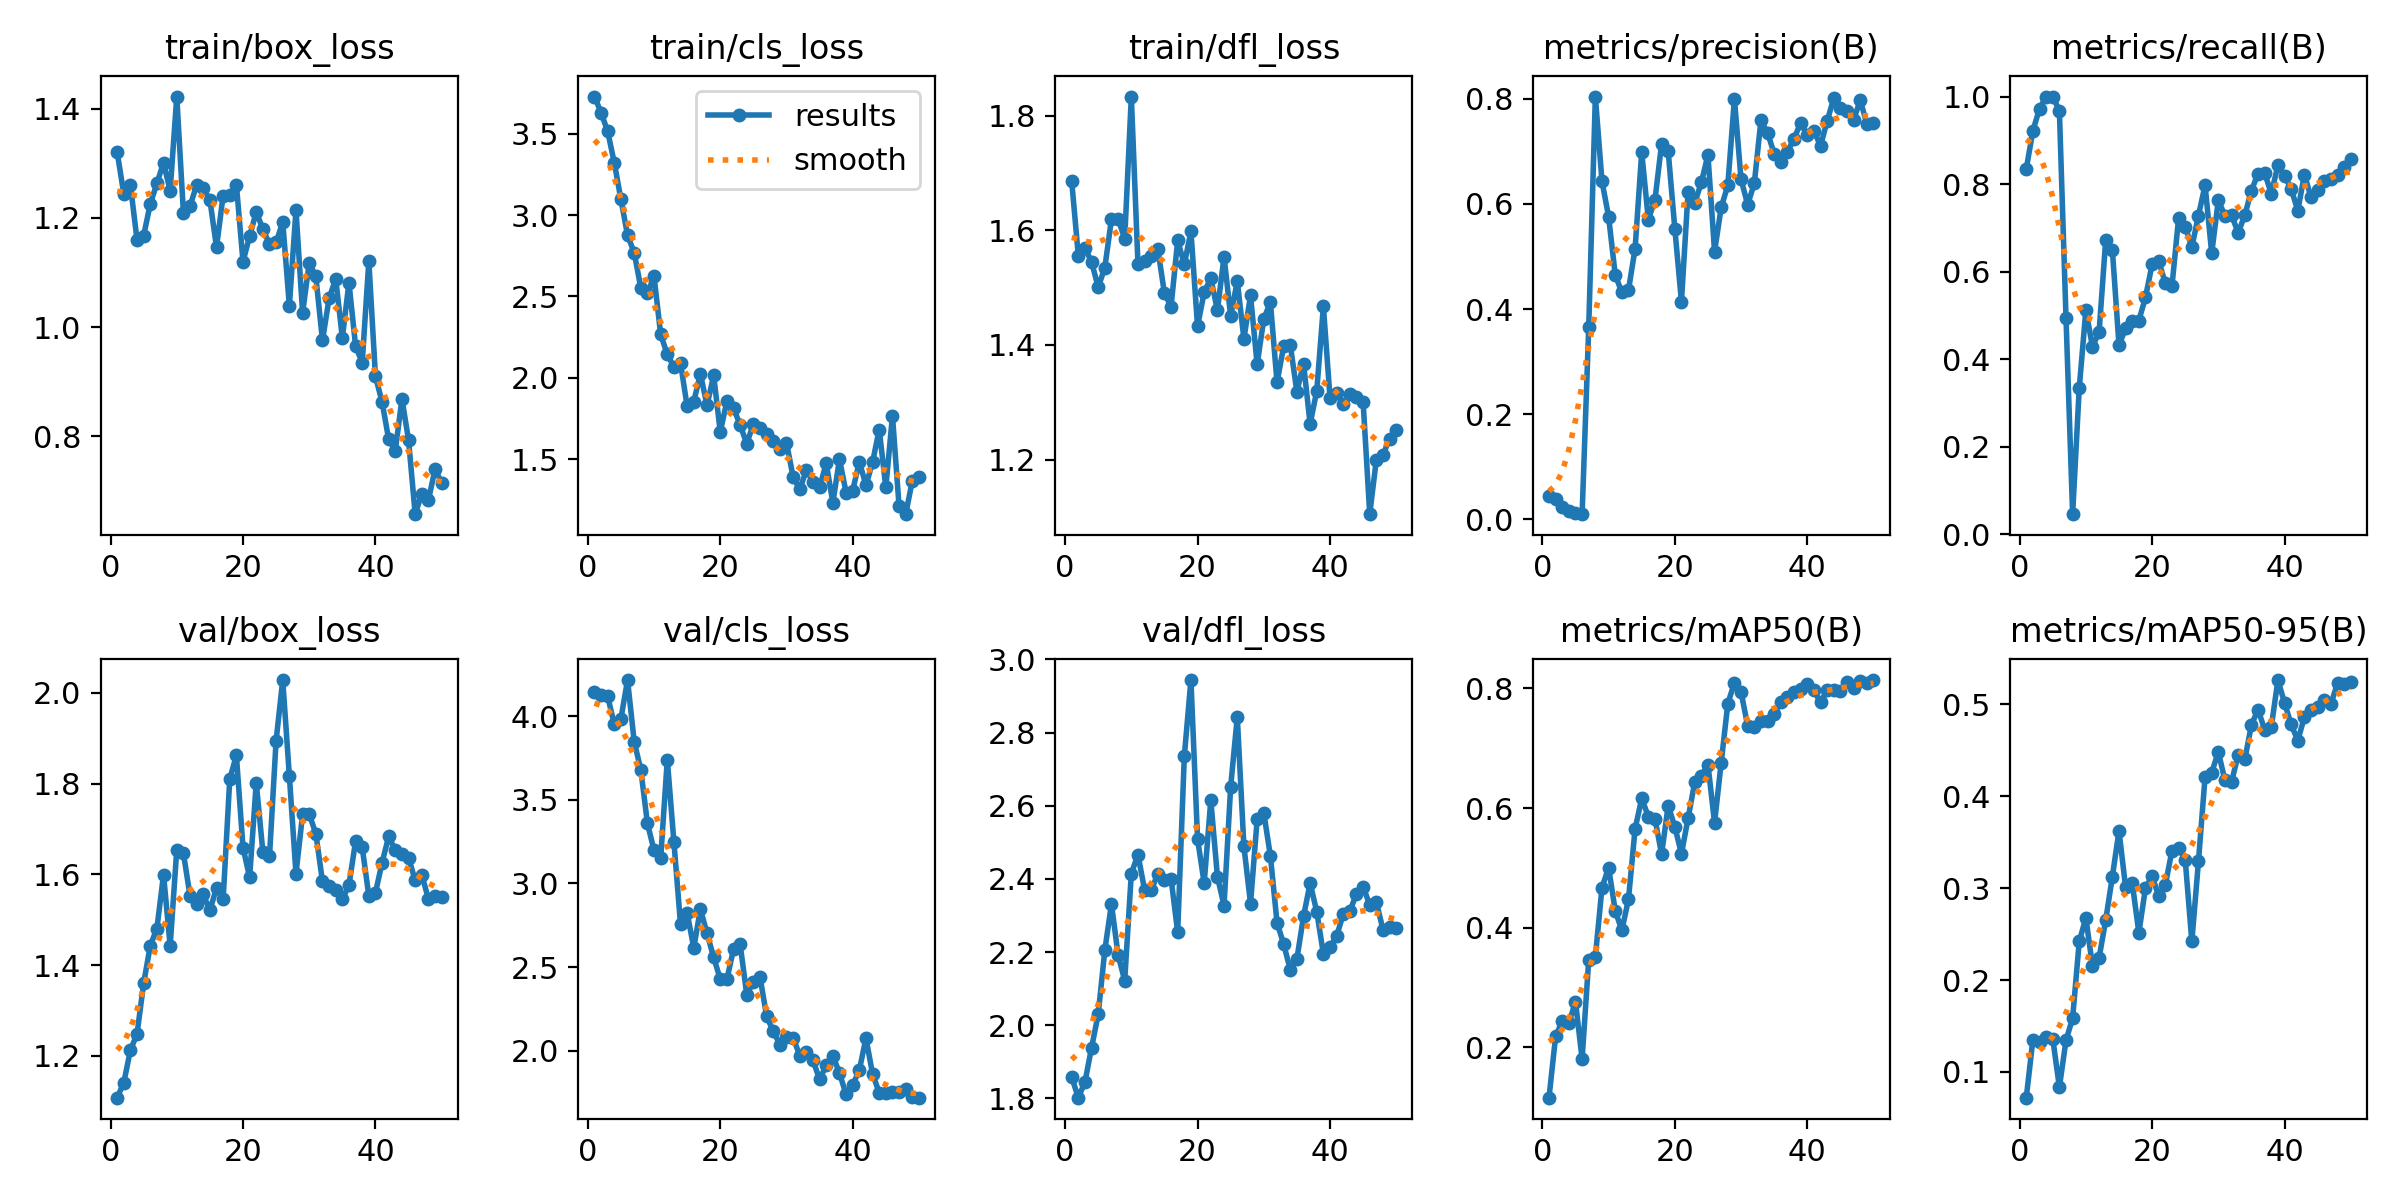

The file beside this chart, header and first rows:
epoch, time, train/box_loss, train/cls_loss, train/dfl_loss, metrics/precision(B), metrics/recall(B), metrics/mAP50(B), metrics/mAP50-95(B), val/box_loss, val/cls_loss, val/dfl_loss, lr/pg0, lr/pg1, lr/pg2
1, 56.23, 1.32, 3.729, 1.685, 0.04353, 0.8347, 0.1157, 0.07196, 1.108, 4.142, 1.858, 7.69e-05, 7.69e-05, 7.69e-05
2, 112.9, 1.244, 3.63, 1.555, 0.03925, 0.922, 0.2182, 0.1349, 1.141, 4.126, 1.802, 0.0001583, 0.0001583, 0.0001583
3, 169.3, 1.26, 3.515, 1.569, 0.02389, 0.9722, 0.2436, 0.1322, 1.213, 4.118, 1.845, 0.0002363, 0.0002363, 0.0002363
4, 226.4, 1.159, 3.321, 1.545, 0.01597, 1, 0.24, 0.1385, 1.249, 3.95, 1.939, 0.000311, 0.000311, 0.000311
5, 282.8, 1.168, 3.096, 1.5, 0.01198, 1, 0.2762, 0.1363, 1.36, 3.986, 2.03, 0.0003824, 0.0003824, 0.0003824
6, 339.3, 1.225, 2.876, 1.535, 0.00963, 0.9676, 0.1803, 0.08332, 1.443, 4.216, 2.205, 0.0004504, 0.0004504, 0.0004504
7, 395.2, 1.263, 2.77, 1.619, 0.3651, 0.4939, 0.3464, 0.1344, 1.481, 3.848, 2.331, 0.000515, 0.000515, 0.000515
8, 451, 1.301, 2.554, 1.62, 0.8044, 0.04558, 0.3513, 0.1586, 1.6, 3.68, 2.192, 0.0005763, 0.0005763, 0.0005763
9, 513.8, 1.25, 2.52, 1.585, 0.6433, 0.3341, 0.4667, 0.2421, 1.442, 3.359, 2.122, 0.0006342, 0.0006342, 0.0006342
10, 588.6, 1.422, 2.623, 1.833, 0.5757, 0.5123, 0.5004, 0.2676, 1.655, 3.198, 2.414, 0.000632, 0.000632, 0.000632
11, 660.7, 1.21, 2.267, 1.542, 0.4654, 0.4278, 0.4285, 0.2151, 1.647, 3.151, 2.466, 0.0006167, 0.0006167, 0.0006167
12, 728.4, 1.222, 2.144, 1.546, 0.4315, 0.4628, 0.3953, 0.2243, 1.553, 3.74, 2.37, 0.0006015, 0.0006015, 0.0006015
13, 799.5, 1.26, 2.067, 1.555, 0.436, 0.6731, 0.4474, 0.2654, 1.534, 3.248, 2.369, 0.0005863, 0.0005863, 0.0005863
14, 864.8, 1.254, 2.09, 1.567, 0.5148, 0.6494, 0.5652, 0.3125, 1.556, 2.755, 2.414, 0.0005711, 0.0005711, 0.0005711
15, 932, 1.233, 1.824, 1.49, 0.6983, 0.432, 0.6161, 0.3623, 1.521, 2.822, 2.397, 0.0005558, 0.0005558, 0.0005558
16, 1000, 1.146, 1.854, 1.467, 0.5703, 0.47, 0.5857, 0.3009, 1.57, 2.616, 2.401, 0.0005406, 0.0005406, 0.0005406
17, 1065, 1.241, 2.023, 1.582, 0.6075, 0.4863, 0.5821, 0.3056, 1.545, 2.847, 2.254, 0.0005254, 0.0005254, 0.0005254
18, 1135, 1.242, 1.831, 1.54, 0.7141, 0.4881, 0.5229, 0.2514, 1.809, 2.701, 2.735, 0.0005102, 0.0005102, 0.0005102
19, 1200, 1.261, 2.015, 1.598, 0.7001, 0.541, 0.6042, 0.3001, 1.862, 2.559, 2.943, 0.0004949, 0.0004949, 0.0004949
20, 1269, 1.12, 1.667, 1.432, 0.5531, 0.6164, 0.5685, 0.3133, 1.659, 2.428, 2.509, 0.0004797, 0.0004797, 0.0004797
21, 1339, 1.166, 1.858, 1.492, 0.4141, 0.6235, 0.5237, 0.2913, 1.593, 2.427, 2.388, 0.0004645, 0.0004645, 0.0004645
22, 1406, 1.211, 1.814, 1.516, 0.6228, 0.574, 0.5825, 0.3036, 1.802, 2.607, 2.615, 0.0004492, 0.0004492, 0.0004492
23, 1475, 1.179, 1.71, 1.46, 0.6015, 0.5667, 0.6428, 0.3407, 1.649, 2.637, 2.406, 0.000434, 0.000434, 0.000434
24, 1544, 1.152, 1.595, 1.554, 0.6408, 0.7218, 0.653, 0.3437, 1.639, 2.335, 2.327, 0.0004188, 0.0004188, 0.0004188
25, 1613, 1.155, 1.718, 1.451, 0.693, 0.7025, 0.6727, 0.3309, 1.895, 2.412, 2.652, 0.0004036, 0.0004036, 0.0004036
26, 1682, 1.192, 1.693, 1.511, 0.5091, 0.656, 0.5752, 0.2419, 2.028, 2.44, 2.843, 0.0003883, 0.0003883, 0.0003883
27, 1751, 1.039, 1.652, 1.411, 0.5933, 0.7281, 0.6756, 0.3291, 1.817, 2.207, 2.489, 0.0003731, 0.0003731, 0.0003731
28, 1817, 1.214, 1.612, 1.486, 0.6353, 0.7975, 0.7744, 0.4212, 1.601, 2.116, 2.333, 0.0003579, 0.0003579, 0.0003579
29, 1884, 1.026, 1.56, 1.366, 0.7998, 0.6419, 0.8095, 0.4258, 1.733, 2.037, 2.562, 0.0003427, 0.0003427, 0.0003427
30, 1956, 1.118, 1.601, 1.445, 0.6467, 0.7626, 0.794, 0.4481, 1.732, 2.083, 2.581, 0.0003274, 0.0003274, 0.0003274
31, 2023, 1.093, 1.39, 1.475, 0.5988, 0.7278, 0.7373, 0.4172, 1.69, 2.079, 2.462, 0.0003122, 0.0003122, 0.0003122
32, 2094, 0.9754, 1.315, 1.335, 0.639, 0.7293, 0.7356, 0.4157, 1.584, 1.97, 2.281, 0.000297, 0.000297, 0.000297
33, 2167, 1.053, 1.432, 1.397, 0.759, 0.6885, 0.7461, 0.445, 1.573, 1.991, 2.222, 0.0002818, 0.0002818, 0.0002818
34, 2243, 1.088, 1.362, 1.4, 0.7357, 0.7293, 0.7452, 0.4401, 1.567, 1.942, 2.152, 0.0002665, 0.0002665, 0.0002665
35, 2319, 0.9801, 1.327, 1.318, 0.6956, 0.785, 0.7571, 0.4777, 1.545, 1.829, 2.181, 0.0002513, 0.0002513, 0.0002513
36, 2397, 1.081, 1.474, 1.368, 0.6794, 0.8241, 0.7769, 0.4943, 1.576, 1.913, 2.297, 0.0002361, 0.0002361, 0.0002361
37, 2473, 0.9651, 1.233, 1.262, 0.6989, 0.8254, 0.7851, 0.4722, 1.673, 1.97, 2.388, 0.0002209, 0.0002209, 0.0002209
38, 2547, 0.9351, 1.499, 1.32, 0.7242, 0.7781, 0.7942, 0.4756, 1.66, 1.866, 2.31, 0.0002056, 0.0002056, 0.0002056
39, 2618, 1.121, 1.294, 1.467, 0.754, 0.8429, 0.7992, 0.5264, 1.553, 1.739, 2.195, 0.0001904, 0.0001904, 0.0001904
40, 2693, 0.9097, 1.307, 1.308, 0.732, 0.8186, 0.8075, 0.5015, 1.559, 1.796, 2.214, 0.0001752, 0.0001752, 0.0001752
41, 2764, 0.863, 1.485, 1.316, 0.7389, 0.7888, 0.7967, 0.478, 1.626, 1.885, 2.244, 0.00016, 0.00016, 0.00016
42, 2837, 0.7943, 1.338, 1.297, 0.7107, 0.7393, 0.7764, 0.4606, 1.683, 2.075, 2.303, 0.0001447, 0.0001447, 0.0001447
43, 2907, 0.7737, 1.482, 1.315, 0.7576, 0.8218, 0.7974, 0.4861, 1.653, 1.861, 2.312, 0.0001295, 0.0001295, 0.0001295
44, 2973, 0.8688, 1.682, 1.309, 0.801, 0.7695, 0.7967, 0.4942, 1.644, 1.75, 2.36, 0.0001143, 0.0001143, 0.0001143
45, 3041, 0.7929, 1.326, 1.301, 0.7818, 0.7868, 0.7951, 0.4971, 1.637, 1.748, 2.379, 9.90472e-05, 9.90472e-05, 9.90472e-05
46, 3113, 0.6575, 1.767, 1.105, 0.7764, 0.8072, 0.8104, 0.5052, 1.587, 1.752, 2.329, 8.3821e-05, 8.3821e-05, 8.3821e-05
47, 3180, 0.6951, 1.209, 1.2, 0.7605, 0.8119, 0.8011, 0.5002, 1.599, 1.751, 2.337, 6.85948e-05, 6.85948e-05, 6.85948e-05
48, 3244, 0.683, 1.162, 1.208, 0.797, 0.8212, 0.8125, 0.5231, 1.546, 1.771, 2.261, 5.33686e-05, 5.33686e-05, 5.33686e-05
49, 3307, 0.7402, 1.368, 1.237, 0.7526, 0.8381, 0.8084, 0.522, 1.553, 1.721, 2.269, 3.81424e-05, 3.81424e-05, 3.81424e-05
50, 3388, 0.7144, 1.39, 1.251, 0.7533, 0.8562, 0.8139, 0.5239, 1.551, 1.72, 2.267, 2.29162e-05, 2.29162e-05, 2.29162e-05
